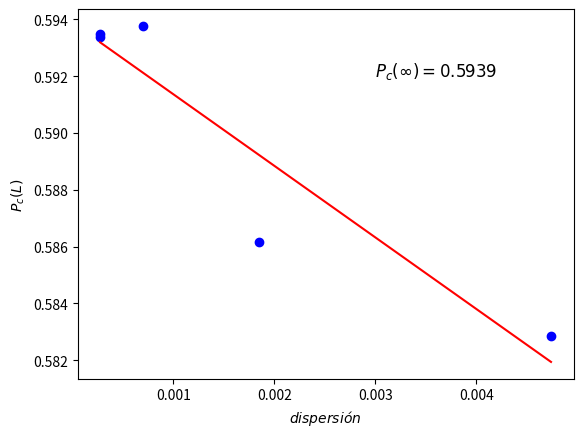

The script that saved this image:
import matplotlib.pyplot as plt
from numpy import polyfit, poly1d
from numpy import log10

disp = [0.00474064357754146,0.0018532088678616875,0.0007040579496844691,0.0002763793349900241,0.00027574297570012] # valores de dispersion obtenidos
pc = [0.58286,0.586175,0.59377,0.593381,0.593474] # probabilidades criticas

#hago el fiteo lineal a los datos anteriores
fit =polyfit(disp,pc,1)
print(fit)
fitfunc = poly1d(fit)

pcinf = float(fit[1]) #ordenada al origen --> Pc(inf)

#ploteo
plt.plot(disp,pc,'bo')
plt.plot(disp,fitfunc(disp),'-r')
plt.text(0.003,0.592,r'$P_c(\infty)={0:.4f}$'.format(fit[1]),size='large')
plt.xlabel(r'$dispersión$')
plt.ylabel(r'$P_c(L)$')
plt.show()
